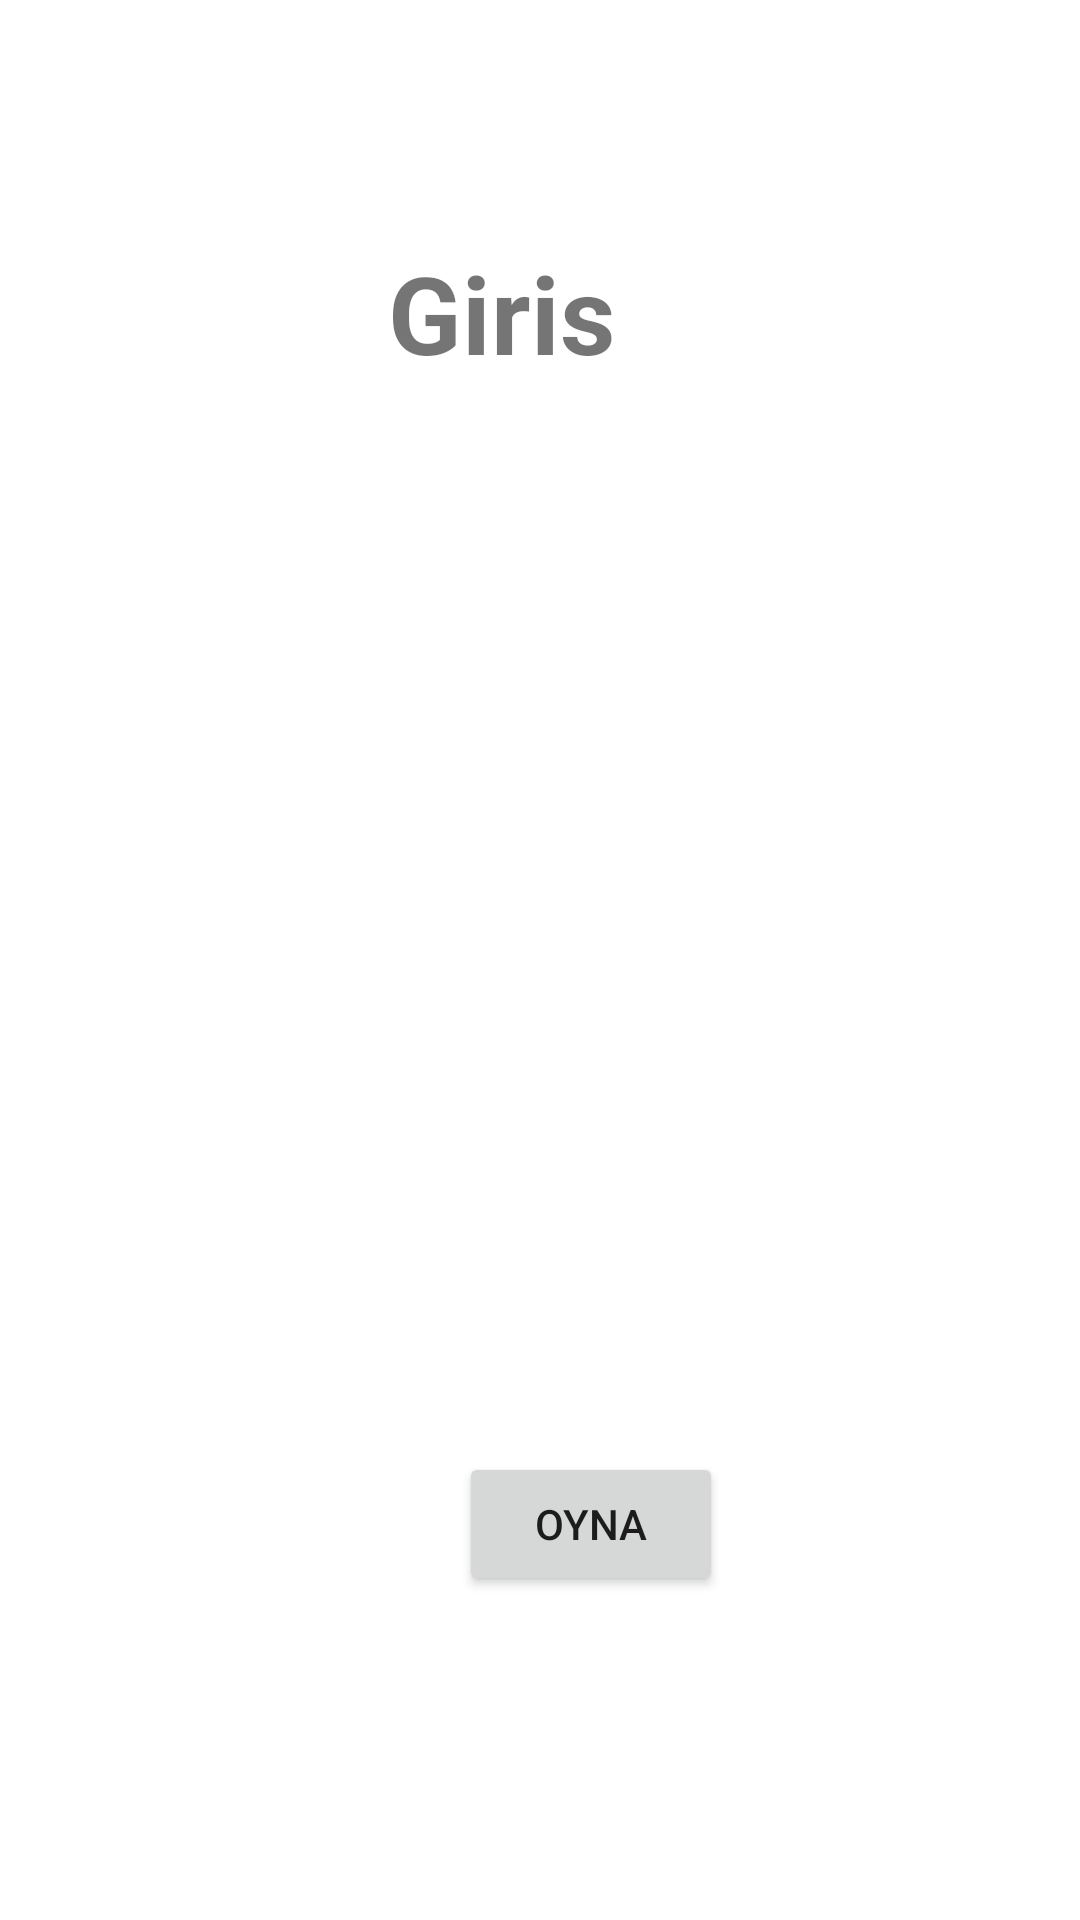

This screen was rendered from an Android layout file. Write that file and the resources it references.
<!-- AndroidManifest.xml: application theme Theme.FinisMetodu -->
<!-- res/layout/activity_main.xml -->
<?xml version="1.0" encoding="utf-8"?>
<androidx.constraintlayout.widget.ConstraintLayout xmlns:android="http://schemas.android.com/apk/res/android"
    xmlns:app="http://schemas.android.com/apk/res-auto"
    xmlns:tools="http://schemas.android.com/tools"
    android:layout_width="match_parent"
    android:layout_height="match_parent"
    tools:context=".MainActivity">

    <TextView
        android:layout_width="wrap_content"
        android:layout_height="wrap_content"
        android:text="Giris"
        android:textSize="36sp"
        android:textStyle="bold"
        app:layout_constraintBottom_toBottomOf="parent"
        app:layout_constraintEnd_toEndOf="parent"
        app:layout_constraintHorizontal_bias="0.455"
        app:layout_constraintStart_toStartOf="parent"
        app:layout_constraintTop_toTopOf="parent"
        app:layout_constraintVertical_bias="0.135" />

    <Button
        android:id="@+id/buttonOyna"
        android:layout_width="wrap_content"
        android:layout_height="wrap_content"
        android:layout_marginStart="153dp"
        android:layout_marginBottom="108dp"
        android:text="Oyna"
        app:layout_constraintBottom_toBottomOf="parent"
        app:layout_constraintStart_toStartOf="parent" />

</androidx.constraintlayout.widget.ConstraintLayout>
<!-- resources referenced by this layout -->
<resources>
  <style name="Theme.FinisMetodu" parent="Theme.MaterialComponents.DayNight.DarkActionBar">
          
          <item name="colorPrimary">@color/purple_500</item>
          <item name="colorPrimaryVariant">@color/purple_700</item>
          <item name="colorOnPrimary">@color/white</item>
          
          <item name="colorSecondary">@color/teal_200</item>
          <item name="colorSecondaryVariant">@color/teal_700</item>
          <item name="colorOnSecondary">@color/black</item>
          
          <item name="android:statusBarColor" tools:targetApi="l">?attr/colorPrimaryVariant</item>
          
      </style>
  <!-- not gathered from this repository: default colours our renderer supplied (Android Studio template values) -->
  <color name="purple_500">#FF6200EE</color>
  <color name="purple_700">#FF3700B3</color>
  <color name="teal_200">#FF03DAC5</color>
  <color name="teal_700">#FF018786</color>
  <color name="black">#FF000000</color>
  <color name="white">#FFFFFFFF</color>
</resources>
